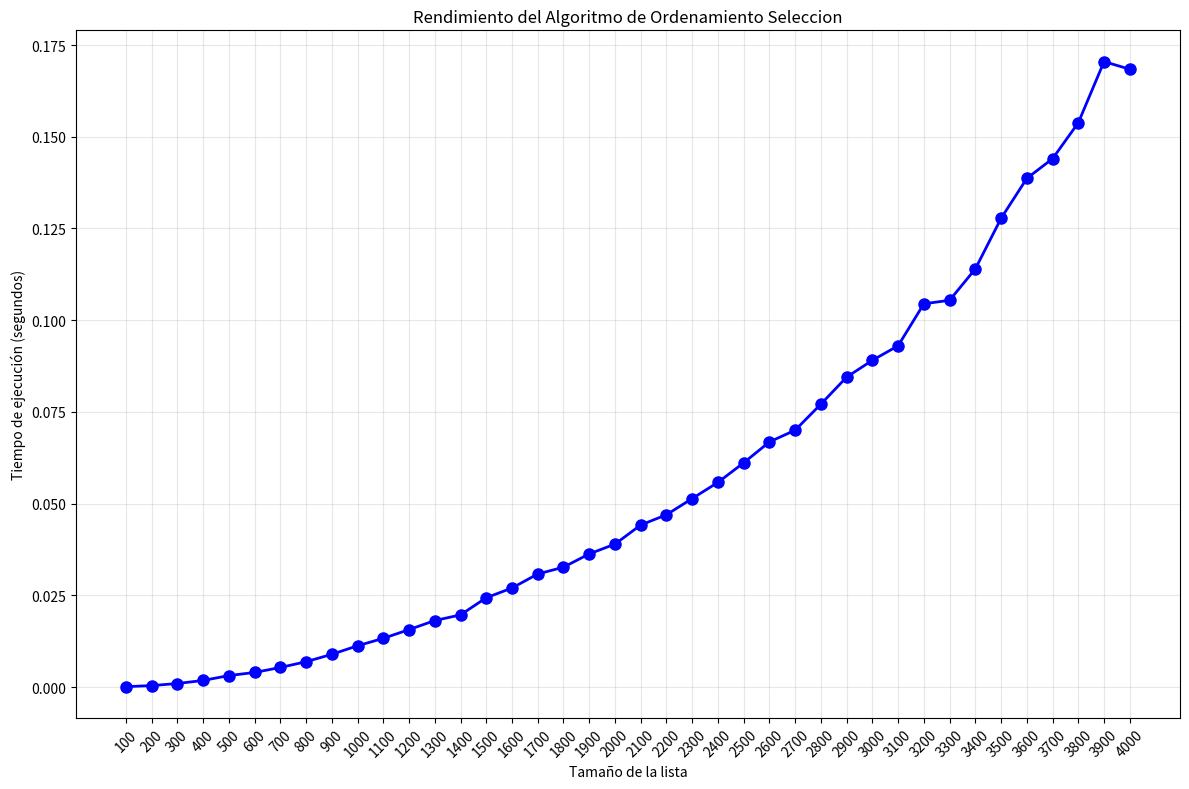

Here is the Python script that generated this plot:
import time
import random
import matplotlib.pyplot as plt

#metodo de ordenamiento seleccion
def seleccion(lista):
    """Método de ordenamiento selección."""
    for i in range(0, len(lista)-1):
        minimo = i
        for j in range(i+1, len(lista)):
            if(lista[j] < lista[minimo]):
                minimo = j
        lista[i], lista[minimo] = lista[minimo], lista[i]
    return lista

array = []
size = [100,200,300,400,500,600,700,800,900,1000,1100,1200,1300,1400,1500
,1600,1700,1800,1900,2000,2100,2200,2300,2400,2500,2600,2700,2800,2900,3000,
3100,3200,3300,3400,3500,3600,3700,3800,3900,4000]
execution_times = []

#generar lista aleatoria
for i in size:
  array = [random.randint(0,1000000) for _ in range(i)]
  
  print("")
  print("lista desordenada:",array,"\n")

  #inicio tiempo de ejecucion
  start_time = time.perf_counter()
  Lista_ordenada_seleccion = seleccion(array)
  end_time = time.perf_counter()
  #fin tiempo de ejecucion

  #imprimir lista ordenada
  print(f"lista ordenada: {Lista_ordenada_seleccion}")
  execution_times.append(end_time - start_time)


#imprimir resultados
print("--------------------------------\n")
print("start time", start_time ,"segundos")
print("end time", end_time ,"segundos")
print(f"Tiempos de ejecución:{execution_times} segundos")
print(f"Tiempo final: {end_time - start_time} segundos")
print(f"Tiempo total sumado: {sum(execution_times)} segundos")

# Crear la gráfica
plt.figure(figsize=(12, 8))
plt.plot(size, execution_times, 'bo-', linewidth=2, markersize=8)
plt.xlabel('Tamaño de la lista')
plt.ylabel('Tiempo de ejecución (segundos)')
plt.title('Rendimiento del Algoritmo de Ordenamiento Seleccion')
plt.grid(True, alpha=0.3)

# Configurar el eje X para mostrar todos los valores
plt.xticks(size, rotation=45)
plt.tight_layout()  # Ajusta el layout para que no se corten las etiquetas
plt.show()